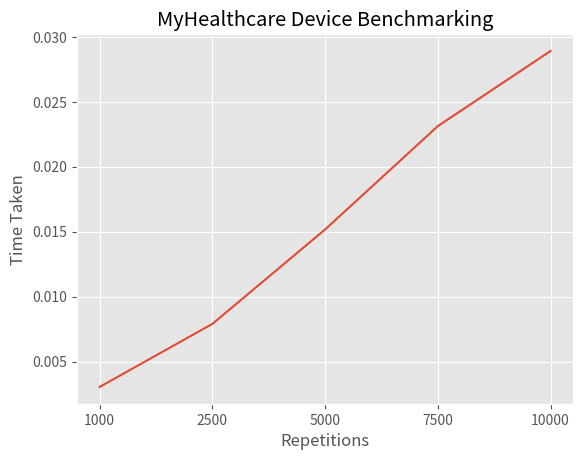

Python code for this plot:
# -*- coding: utf-8 -*-
"""
Created on Tue Dec 17 11:17:03 2019

[redacted]
"""

import random as rand 
import matplotlib.pyplot as plt  
import time

#Phase 1

def myHealthcare(n):
    rand.seed(404)
    records = [] #I append the generated records to a list to create a 2D array/ matrix
    ts = 100
    for i in range(n): #n is the number of records to generate
        ts += 1
        temp = rand.randint(36,39) #rand.randint is used to generate the values I need
        hr = rand.randint(55, 100)
        pulse = rand.randint(55, 100)
        bloodpr = rand.randint(120, 121)
        resrate = rand.randint(11, 17)
        oxsat = rand.randint(93, 100)
        ph = round(rand.uniform(7.1,7.6),1)
        records.append([ts] +[temp] + [hr] + [pulse] + [bloodpr] + [resrate] + [oxsat] +[ph])
    
    return records  
        
#x = myHealthcare(1000)
#print(x)
    
#Phase 2
    
def abnormalSignAnalytics(n):
    rand.seed(404)
    choice = input('Please choose to view Abnormal rates for Blood Pressure or Pulse')
    #I give a choice of either results for Pulse or Blood Pressure as user input to seperate these
    abpulsehist = []
    abpulse = []
    abbloodpr = []
    abbloodprhist = []
    countpulse = 0
    countbloodpr = 0
    for i in range(n):
       records = myHealthcare(n) #generate records according to n in function abnormalSignAnalytics
       if choice == 'Pulse':
           if records[i][3] >= 55 and records[i][3]  <= 59 or records[i][3] == 100: #these are abnormal values
               abpulsehist.append(records[i][3]) #append abnormal records to a list for the histogram
               abpulse.append((records[i][0], records[i][3])) #append abnormal records as a tuple to a list
               countpulse += 1 #keep track of count for output 
               
               plt.style.use('ggplot')
               plt.xlabel('Abnormal Pulse Rates')
               plt.ylabel('Count')
               plt.title('Frequency Histogram of Abnormal Pulse Rates') #The titles and labels are specific to each graph so are not a redundant repetition of code
               plt.hist(abpulsehist, bins=50) #I set bins to 50 through this function so that each value has its own bin/ bar and is easy to identify and visualise 
               # I include the histogram code within the function to automatically generate the histogram with the results 
               
        
               
       if choice == 'Blood Pressure':    
           if records[i][4] == 121: #there is only one abnormal value for Blood Pressure
               abbloodprhist.append(records[i][4]) #append abnormal records to a list for the histogram
               abbloodpr.append((records[i][0], records[i][4])) #append abnormal records as a tuple to a list
               countbloodpr += 1
               
               plt.style.use('ggplot')
               plt.xlabel('Abnormal Blood Pressure Rates')
               plt.ylabel('Count')
               plt.title('Frequency Histogram of Abnormal Blood Pressure Rates') #The titles and labels are specific to each graph so are not a redundant repetition of code
               plt.hist(abbloodprhist, bins=50)
    
    # I return the selected results as a list, and the histogram for the selected vital sign, either Blood Pressure or Pulse           
    return ['pulse, ' + str(countpulse) + ' ' + str(abpulse)], ['blood pressure, ' + str(countbloodpr) + ' ' + str(abbloodpr)]
    return plt.show       
         


#x= abnormalSignAnalytics(50)
#print(x)
    
def abnormalSignAnalyticsbin(mat):
    # I take the already generated matrix as input and do not generate within the function
    rand.seed(404)
    choice = input('Please choose to view Abnormal rates for Blood Pressure or Pulse')
    #I give a choice of either results for Pulse or Blood Pressure as user input to seperate these
    abpulsehist = []
    abpulse = []
    abbloodpr = []
    abbloodprhist = []
    countpulse = 0
    countbloodpr = 0
    for row in mat: 
       mid = ((len(row)-1)//2) #I set the value of mid of the matrix for binary search
       for mid in row: #I evaluate every row individually by binary search
           if choice == 'Pulse':
               if mid >= 55 and mid <= 59 or mid == 100:
                   abpulsehist.append(mid) # I append results to a list for the histogram
                   abpulse.append((row[0], mid)) #I append results as a tuple to a list
                   countpulse += 1 #I only count the relevant values, i.e when mid equals an abnormal value 
               elif mid < 55:
                   mid += 1 #if mid is < 55 I increase the index of mid until mid fits the criteria for the abnormal values
               else:
                   if mid > 59 or mid > 100:
                       mid -= 1 # if mid > 59 or 100 I decrease the index of mid until mid fits the criteria for the abnormal values
 
               
               plt.style.use('ggplot')
               plt.xlabel('Abnormal Pulse Rates')
               plt.ylabel('Count')
               plt.title('Frequency Histogram of Abnormal Pulse Rates') #The titles and labels are specific to each graph so are not a redundant repetition of code
               plt.hist(abpulsehist, bins=50)
               
        
               
           if choice == 'Blood Pressure':    
               if mid == 121: 
                   abbloodprhist.append(mid) #I append the relevant results to the relevant lists 
                   abbloodpr.append((row[0], mid))
                   countbloodpr += 1 #I only keep track of when mid equals an abnormal value
               else:
                   if mid < 121:
                       mid += 1 
                #As there are only 2 options for Blood Pressure, 120 or 121, I only include mid < 121 as the only other value it can be is 120. 
                # If mid is 120, I increase the index of mid by 1 to 121 which is an abnormal value 
                       
               
               plt.style.use('ggplot')
               plt.xlabel('Abnormal Blood Pressure Rates')
               plt.ylabel('Count')
               plt.title('Frequency Histogram of Abnormal Blood Pressure Rates')
               plt.hist(abbloodprhist, bins=50)
               
    # I return the selected results as a list, and the histogram for the selected vital sign, either Blood Pressure or Pulse            
    return ['pulse, ' + str(countpulse) + ' ' + str(abpulse)], ['blood pressure, ' + str(countbloodpr) + ' ' + str(abbloodpr)]
    return plt.show       
         

#mat = myHealthcare(50)
#x= abnormalSignAnalyticsbin(mat)
#print(x)

    
def frequencyAnalytics(n):
    rand.seed(404)
    total = [] # I use a list to append all my results for pulse rates
    count = {} # I use a dictionary to count repeated values for pulse rates
    
    
    for i in range(n):
        records = myHealthcare(n) # I generate records according to the value of n in the frequencyAnalytics function 
        total.append(records[i][3]) # I append the records for pulse rates to the list total
        
    for i in total: 
        if i not in count:
            count[i] = 1 
            # if the values in total are not in the dictionary count, I append them to the dictionary as a key and set 1 as the value for each key 
        else:
            count[i] = count[i] + 1
            # for repeated values in total, I increase the value by 1 therefore keeping count of how many of each key there are
            
    plt.style.use('ggplot')     
    plt.xlabel('Pulse')
    plt.ylabel('Count')
    plt.title('Frequency Histogram of Pulse Rates') 
    # I plot a histogram with relevant titles and labels
    
    plt.hist(total, bins = 45) #I set the bins value to 45 so that the y-axis count reflects the number of values generated and is easily visualised 
    
    return count   
    return plt.show       
           
#x = frequencyAnalytics(50)  
#print(x)
    
#Phase 3

def HealthAnalyser(n, x):
    rand.seed(404)
    alist = []
    heartrate = []
    for i in range(n):
        records = myHealthcare(n) #I generate the number of records according to n in HealthAnalyser
    
        if records[i][3] == x: # x is the value I am looking for, i.e 56 and is an argument of HealthAnalyser
            alist.append(records[i][0:8]) #if the pulse rate value equals x, I append the entire list to alist
            heartrate.append(records[i][2]) #I also append the values for heartrate when pulse equals x to another list called heartrate for the histogram 
            
            plt.style.use('ggplot')
            plt.xlabel('Heart Rate Values')
            plt.ylabel('Count')
            plt.title('Frequency Histogram of Heart Rate Values')
            plt.hist(heartrate, bins= 45) #I set bins to 45 so that each value for heartrate can have its own bar, and count is easily represented and visualised. 
        
    return alist
    return plt.show  

#x = HealthAnalyser(1000, 56)
#print(x)

def binsearch(mat, x): #mat is the matrix and x is the value we are looking for, i.e. 56 
    rand.seed(404)
    alist = []
    blist = []
    for row in mat:
        mid = ((len(row)-1)//2) #I assign a mid value to every row in the matrix
        for mid in row: # I use mid as an index to search in each row
            if mid == x: 
                alist.append(row) #if mid equals x then I append to alist 
            elif mid < x:
                mid += 1 #if mid is < x I increase the index of mid by 1
            else:
                if mid > x: #if mid is > x I decrease the index of mid by 1
                    mid -= 1
    for r in alist:
        if r[3] == x: #as heart rate values can also be 56, I filter these out and append the pulse rate values of 56 to blist 
            blist.append(r)
    return blist

#mat =  myHealthcare(1000)
#x = 56       
#res = binsearch(mat, x)
#print(res) 
    
def intersearch(mat, x): #mat is the matrix and x is the value we are looking for, i.e. 56 
    rand.seed(404)
    alist = []
    blist = []
    low = 0 #low is the lowest index in each row
    high = 7 #high is the highest value in each row 
    for row in mat: #I use a for loop to iterate through the rows in the matrix
        L = row[0] #I assign the lowest index value in each row to L
        H = row[7] #I assign the highest index value in each row to H
        pos = low + (((high - low)/(H - L))*(x - L)) #I assign pos and apply to it the formula for interpolation search 
        for pos in row:
            if pos == x:
                alist.append(row) #if the first generated index position is x then I append this to alist
            elif pos < x:
                low += 1 #if pos is < x I increase the index of pos by 1
            else:
                if pos > x:
                    high -= 1 #if pos is > x I decrease the index of pos by 1
    for r in alist:
        if r[3] == x: #I filter out the heart rate values which could also be 56, and append only pulse rate values of 56 to blist 
            blist.append(r)
    return blist

#mat =  myHealthcare(1000)
#x = 56       
#res = intersearch(mat, x)
#print(res)

#Phase 4  
  
def benchmarking(n):
    rand.seed(404)
    start = time.time() #record start time
    myHealthcare(n) #run myHealthcare function 
    end = time.time() #record end time
    return (end-start) #return the total time it took to run the function 


reps = [1000, 2500, 5000, 7500, 10000]
ls = []
for n in reps:
    ls.append(benchmarking(n))
#I use the list reps to iterate through each value of n and run the benchmarking function

names = ['1000', '2500', '5000', '7500', '10000']

plt.style.use('ggplot')
plt.xlabel('Repetitions')
plt.ylabel('Time Taken')
plt.title('MyHealthcare Device Benchmarking')
plt.plot(names, ls) #I set the x-axis as names, and the y-axis as the results from the benchmarking(n) function
plt.show()
    
print(ls)
